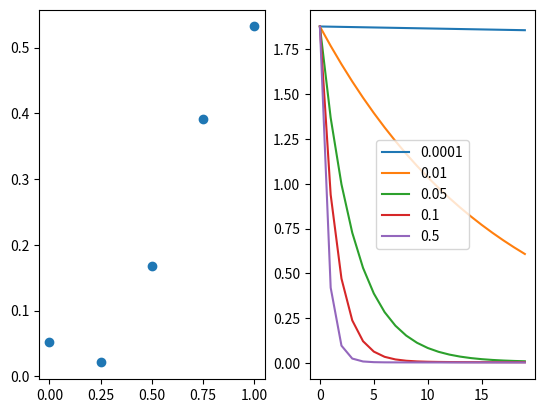
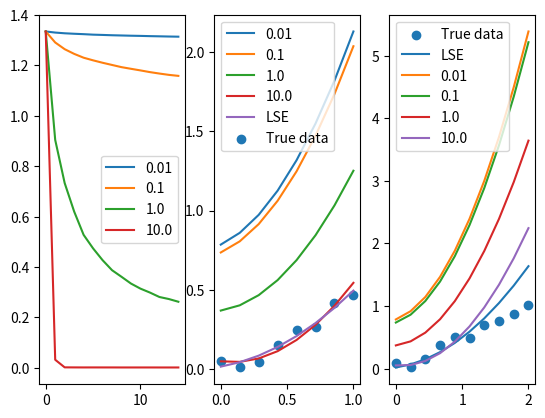

Write Python code to recreate these figures, in order.
import numpy as np
import matplotlib.pyplot as plt

def gradientdescent(Amat, y_true, w_init, rate, Iter):
    n, p = Amat.shape
    w = w_init
    w_history = []
    w_history.append(w)
    loss_history = []
    for i in range(Iter):
        loss = np.square(y_true - Amat.dot(w)).mean()
        loss_history.append(loss)
        grad = -(2/n) * Amat.T.dot(y_true - Amat.dot(w))
        w = w - rate * grad
        w_history.append(w)
    return w_history, loss_history
    
def SGDescent(Amat, y_true, w_init, tn, td, epochs):
    n, p = Amat.shape
    w = w_init
    w_history = []
    loss_history = []
    for i in range(epochs):
        loss = np.square(y_true - Amat.dot(w)).mean()
        w_history.append(w)
        loss_history.append(loss)
        for j in range(n):
            idx = np.random.randint(n)
            xi = Amat[idx: idx + 1, :]
            yi = y_true[idx: idx + 1]
            grad = -(2/n) * xi.T.dot(yi - xi.dot(w))
            rate = tn / (td + (n * i + j))
            w = w - rate * grad
    return w_history, loss_history


def f(x):
    y = 0.5 * x**5 / (.05 + x**4)
    return y

npts = 5
np.random.seed(0)
x = np.linspace(0, 1, npts)
x = x.reshape(-1, 1)
y_true = f(x) + 0.03 * np.random.normal(0, 1, [npts, 1])
y_true = y_true.reshape(-1, 1)
firstCol = np.square(x)
secondCol = x
thirdCol = np.ones([npts, 1])
Amat = np.concatenate((firstCol, secondCol, thirdCol), axis = 1)
xTest = np.linspace(0, 1, 50)
xTest = xTest.reshape(-1, 1)

rates = [.0001, .01, .05, .1, .5]
fig, ax = plt.subplots(1, 2)
ax[0].scatter(x, y_true)
w_init = np.random.random([Amat.shape[1], 1])
for idx, item in enumerate(rates):
    _, loss_history = gradientdescent(Amat, y_true, w_init, item, 20)
    ax[1].plot(loss_history, label = item)
ax[1].legend()


#Use LSE(pseudo inverse)
#w = (AA.T)**(-1)Ay
npts = 8
np.random.seed(0)
x = np.linspace(0, 1, npts)
x = x.reshape(-1, 1)
y0 = f(x) + 0.03 * np.random.normal(0, 1, x.shape)
firstCol = np.square(x)
secondCol = x
thirdCol = np.ones(x.shape)
Amat = np. concatenate((firstCol, secondCol, thirdCol), axis = 1)
wBest = np.linalg.pinv(Amat.T.dot(Amat)).dot(Amat.T).dot(y0)

w0 = np.random.random([Amat.shape[1], 1])
epochs = 15
tnlist = [0.01, .1, 1., 10.]
td = 15
wlist = []
fig, ax = plt.subplots(1, 3)
for i in tnlist:
    w_history, loss_history = SGDescent(Amat, y0, w0, i, td, epochs)
    wlist.append(w_history[-1])
    ax[0].plot(loss_history, label = i)
ax[0].legend()

for idx, item in enumerate(wlist):
    ax[1].plot(x, Amat.dot(item), label = tnlist[idx])
ax[1].plot(x, Amat.dot(wBest), label = 'LSE')
ax[1].scatter(x, y0, label = 'True data')
ax[1].legend()

npts = 10
np.random.seed(0)
x_test = np.linspace(0, 2, npts)
x_test = x_test.reshape(-1, 1)
y_true_test = f(x_test) + 0.05 * np.random.normal(0, 1, x_test.shape)
firstCol = np.square(x_test)
secondCol = x_test
thirdCol = np.ones(x_test.shape)
Amat = np.concatenate((firstCol, secondCol, thirdCol), axis = 1)
y_predict_LSE = Amat.dot(wBest)
ax[2].scatter(x_test, y_true_test, label = 'True data')
ax[2].plot(x_test, y_predict_LSE, label = 'LSE')
for idx, item in enumerate(wlist):
    ax[2].plot(x_test, Amat.dot(item), label = tnlist[idx])
ax[2].legend()